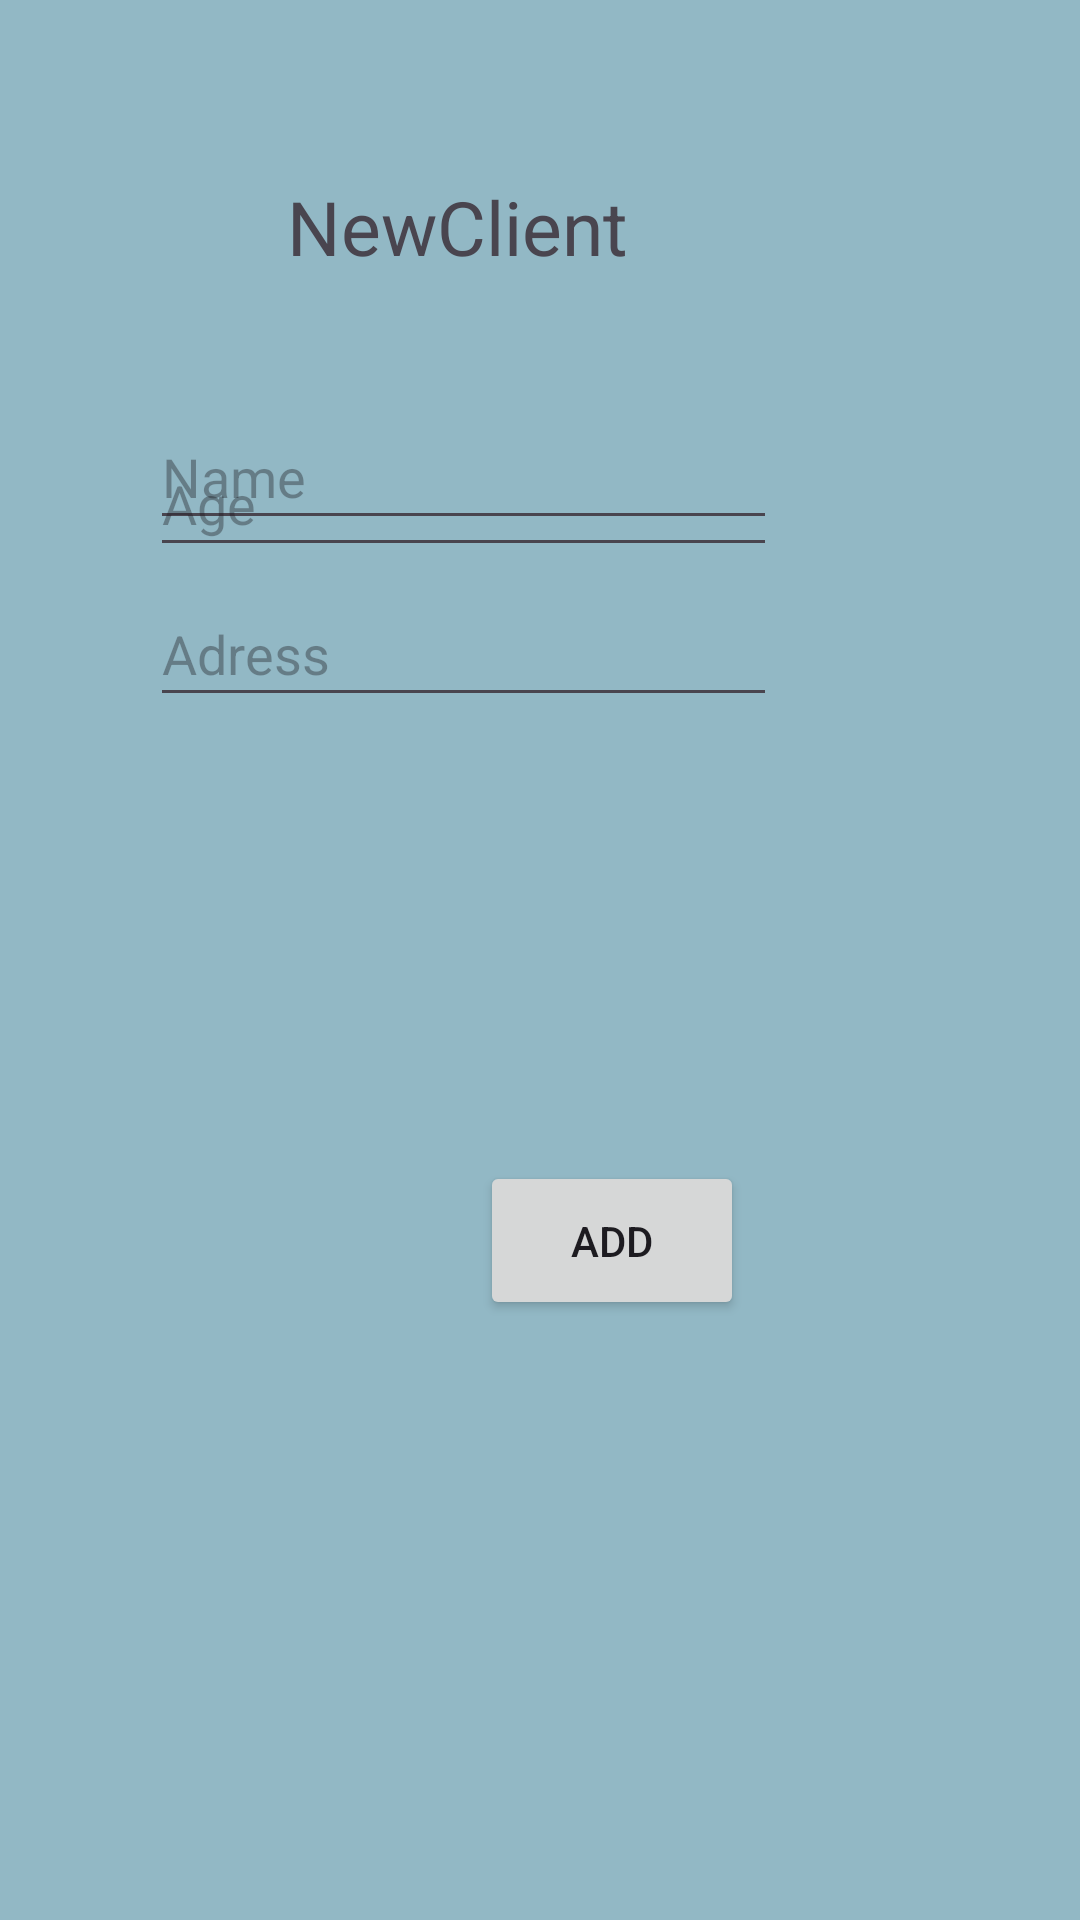

Android layout source for this screen:
<!-- AndroidManifest.xml: application theme Theme.A545 -->
<!-- res/layout/activity_newclient.xml -->
<?xml version="1.0" encoding="utf-8"?>
<androidx.constraintlayout.widget.ConstraintLayout xmlns:android="http://schemas.android.com/apk/res/android"
    xmlns:app="http://schemas.android.com/apk/res-auto"
    xmlns:tools="http://schemas.android.com/tools"
    android:id="@+id/main"
    android:layout_width="match_parent"
    android:background="#92B8C5"

    android:layout_height="match_parent"
    tools:context=".Newclient">

    <TextView
        android:id="@+id/textView8"
        android:layout_width="151dp"
        android:layout_height="47dp"
        android:layout_marginTop="52dp"
        android:layout_marginEnd="132dp"
        android:gravity="center"
        android:text="NewClient"
        android:textSize="25dp"
        app:layout_constraintEnd_toEndOf="parent"
        app:layout_constraintTop_toTopOf="parent"
        tools:ignore="MissingConstraints" />

    <EditText
        android:id="@+id/textView4"
        android:layout_width="209dp"
        android:layout_height="45dp"
        android:layout_marginTop="36dp"
        android:layout_marginEnd="101dp"
        android:hint="Name"
        app:layout_constraintEnd_toEndOf="parent"
        app:layout_constraintTop_toBottomOf="@+id/textView8" />

    <EditText
        android:id="@+id/textView5"
        android:layout_width="209dp"
        android:layout_height="45dp"
        android:layout_marginEnd="101dp"
        android:layout_marginBottom="148dp"
        android:hint="Adress"
        app:layout_constraintBottom_toTopOf="@+id/button4"
        app:layout_constraintEnd_toEndOf="parent" />

    <EditText
        android:id="@+id/textView6"
        android:layout_width="209dp"
        android:layout_height="45dp"
        android:layout_marginTop="5dp"
        android:layout_marginEnd="101dp"
        android:layout_marginBottom="5dp"
        android:hint="Phone"
        app:layout_constraintBottom_toTopOf="@+id/textView7"
        app:layout_constraintEnd_toEndOf="parent"
        app:layout_constraintTop_toBottomOf="@+id/textView4" />

    <EditText
        android:id="@+id/textView7"
        android:layout_width="209dp"
        android:layout_height="45dp"
        android:layout_marginEnd="101dp"
        android:layout_marginBottom="5dp"
        android:hint="Age"
        app:layout_constraintBottom_toTopOf="@+id/textView5"
        app:layout_constraintEnd_toEndOf="parent" />

    <Button
        android:id="@+id/button4"
        android:layout_height="53dp"
        android:layout_width="wrap_content"
        android:layout_marginStart="160dp"
        android:layout_marginBottom="200dp"
        android:text="Add"
        app:layout_constraintBottom_toBottomOf="parent"
        app:layout_constraintStart_toStartOf="parent" />


</androidx.constraintlayout.widget.ConstraintLayout>
<!-- resources referenced by this layout -->
<resources>
  <style name="Theme.A545" parent="Base.Theme.A545" />
  <style name="Base.Theme.A545" parent="Theme.Material3.DayNight.NoActionBar">
          
          
      </style>
</resources>
